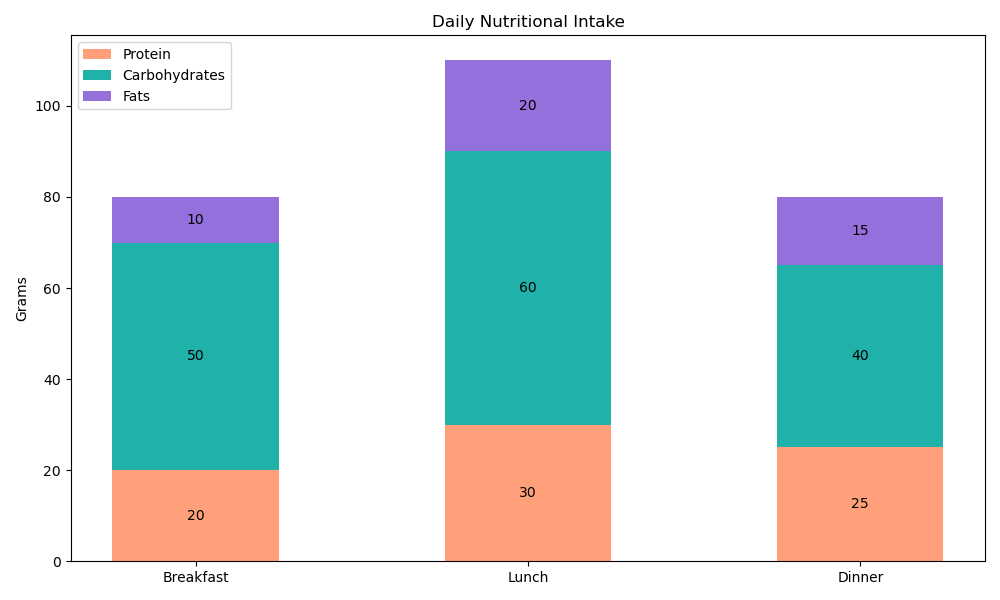

Data behind this chart, as committed beside it:
categories, Protein(g), Carbohydrates(g), Fats(g)
Breakfast, 20, 50, 10
Lunch, 30, 60, 20
Dinner, 25, 40, 15
